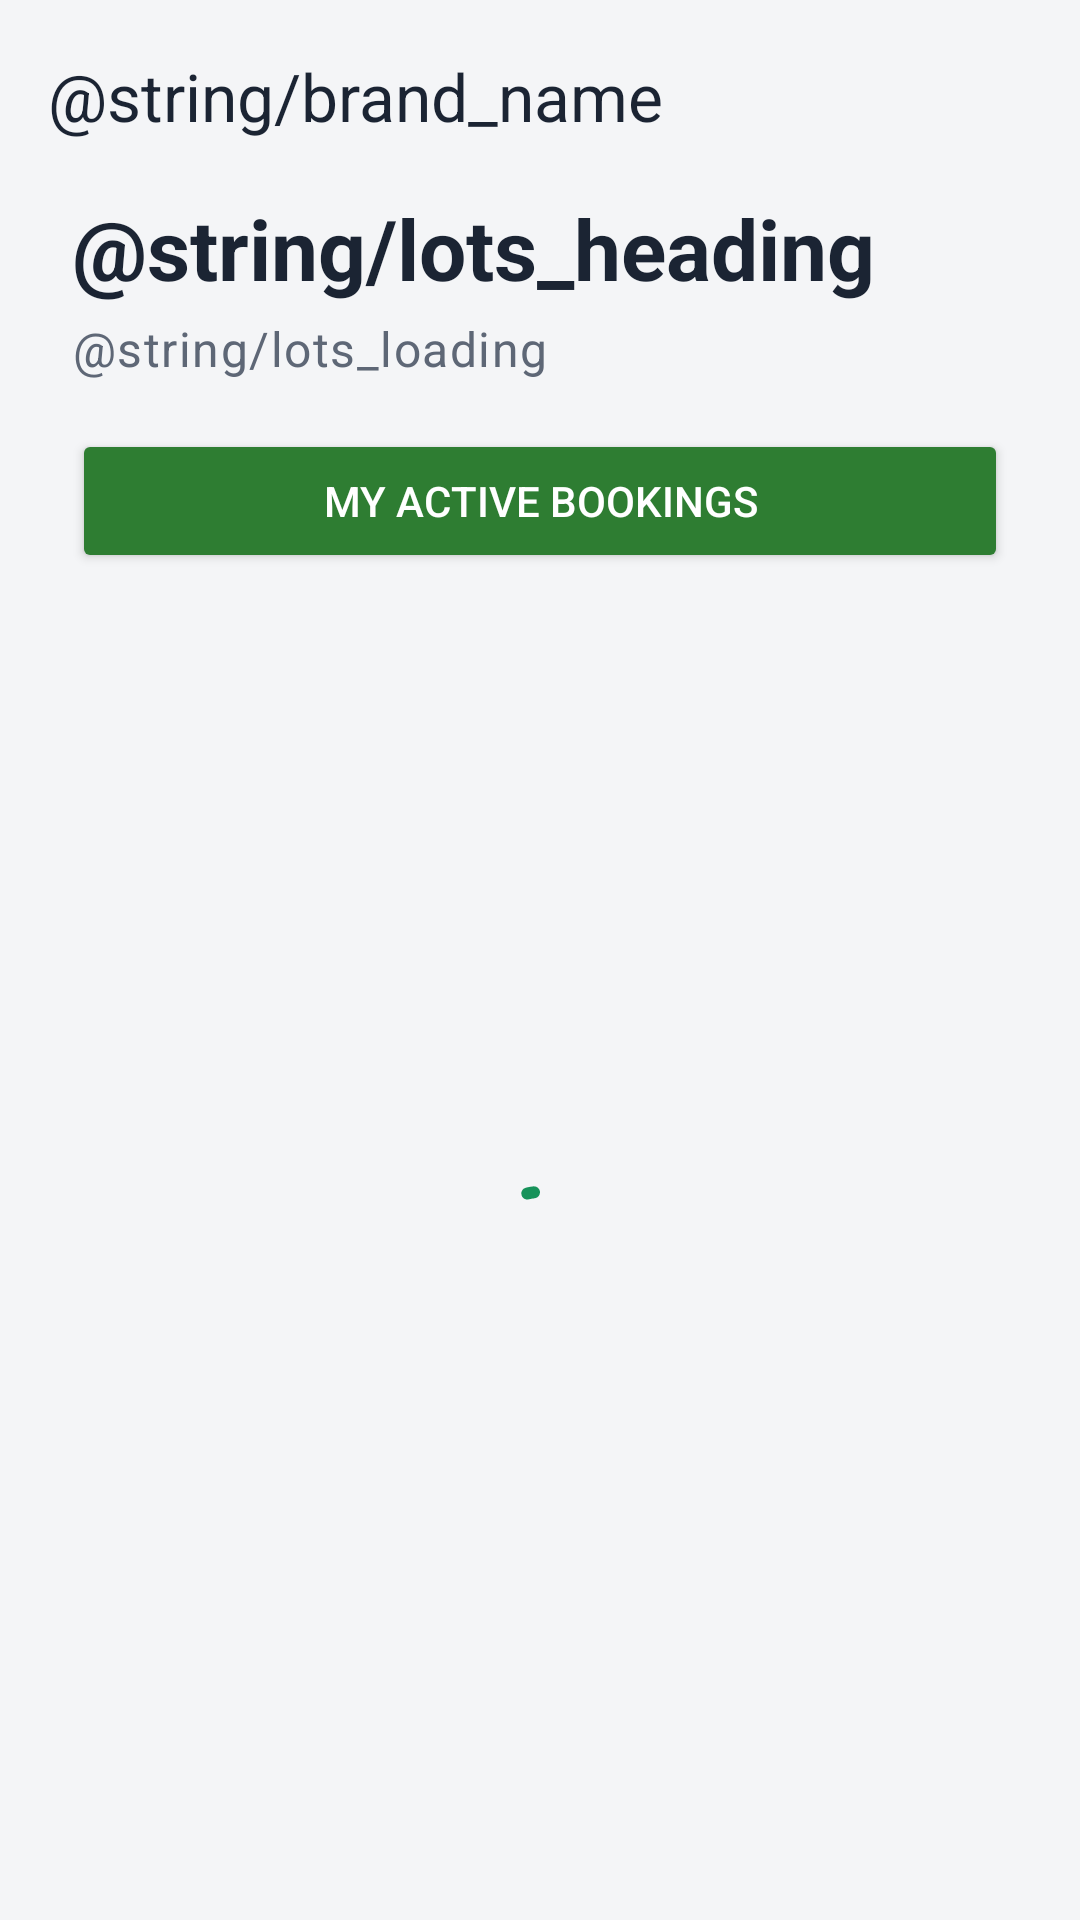

Reconstruct the res/layout file that produces this screen, plus the resources it refers to.
<!-- AndroidManifest.xml: application theme Theme.TRUParkingApp -->
<!-- res/layout/activity_parking_lots.xml -->
<?xml version="1.0" encoding="utf-8"?>
<LinearLayout xmlns:android="http://schemas.android.com/apk/res/android"
    xmlns:app="http://schemas.android.com/apk/res-auto"
    xmlns:tools="http://schemas.android.com/tools"
    android:id="@+id/lots_root"
    android:layout_width="match_parent"
    android:layout_height="match_parent"
    android:background="@color/pme_background"
    android:orientation="vertical"
    tools:context=".ParkingLotsActivity">

    <com.google.android.material.appbar.MaterialToolbar
        android:id="@+id/toolbar_lots"
        android:layout_width="match_parent"
        android:layout_height="?attr/actionBarSize"
        android:background="@color/pme_background"
        app:title="@string/brand_name"
        app:titleTextColor="@color/pme_navy" />

    <LinearLayout
        android:layout_width="match_parent"
        android:layout_height="wrap_content"
        android:orientation="vertical"
        android:paddingStart="@dimen/screen_padding"
        android:paddingEnd="@dimen/screen_padding">

        <TextView
            android:layout_width="wrap_content"
            android:layout_height="wrap_content"
            android:text="@string/lots_heading"
            android:textAppearance="@style/TextAppearance.TRUParking.Title" />

        <TextView
            android:id="@+id/text_lots_summary"
            android:layout_width="wrap_content"
            android:layout_height="wrap_content"
            android:layout_marginTop="4dp"
            android:text="@string/lots_loading"
            android:textAppearance="@style/TextAppearance.TRUParking.Subtitle"
            tools:text="3 lots · 42 free spots right now" />
        <Button
            android:id="@+id/button_active_bookings"
            android:layout_width="match_parent"
            android:layout_height="wrap_content"
            android:layout_marginTop="16dp"
            android:text="My Active Bookings"
            android:backgroundTint="#2E7D32"
            android:textColor="#FFFFFF"/>

        <TextView
            android:id="@+id/text_guest_note"
            android:layout_width="wrap_content"
            android:layout_height="wrap_content"
            android:layout_marginTop="4dp"
            android:text="@string/lots_guest_note"
            android:textAppearance="@style/TextAppearance.TRUParking.Small"
            android:visibility="gone"
            tools:visibility="visible" />

        <TextView
            android:id="@+id/text_lots_error"
            style="@style/Widget.TRUParking.Banner"
            android:layout_marginTop="@dimen/field_spacing"
            android:visibility="gone"
            tools:text="@string/error_no_internet"
            tools:visibility="visible" />
    </LinearLayout>

    <FrameLayout
        android:layout_width="match_parent"
        android:layout_height="0dp"
        android:layout_weight="1">

        <androidx.recyclerview.widget.RecyclerView
            android:id="@+id/recycler_lots"
            android:layout_width="match_parent"
            android:layout_height="match_parent"
            android:clipToPadding="false"
            android:paddingStart="@dimen/screen_padding"
            android:paddingTop="@dimen/section_spacing"
            android:paddingEnd="@dimen/screen_padding"
            android:paddingBottom="@dimen/screen_padding"
            app:layoutManager="androidx.recyclerview.widget.LinearLayoutManager"
            tools:listitem="@layout/item_lot" />

        <com.google.android.material.progressindicator.CircularProgressIndicator
            android:id="@+id/progress_lots"
            android:layout_width="wrap_content"
            android:layout_height="wrap_content"
            android:layout_gravity="center"
            android:indeterminate="true"
            app:indicatorColor="@color/pme_green" />

        <TextView
            android:id="@+id/text_lots_empty"
            android:layout_width="wrap_content"
            android:layout_height="wrap_content"
            android:layout_gravity="center"
            android:padding="@dimen/screen_padding"
            android:gravity="center"
            android:text="@string/lots_empty"
            android:textAppearance="@style/TextAppearance.TRUParking.Body"
            android:visibility="gone" />
    </FrameLayout>
</LinearLayout>
<!-- res/layout/item_lot.xml (included above) -->
<?xml version="1.0" encoding="utf-8"?>
<com.google.android.material.card.MaterialCardView xmlns:android="http://schemas.android.com/apk/res/android"
    xmlns:app="http://schemas.android.com/apk/res-auto"
    xmlns:tools="http://schemas.android.com/tools"
    style="@style/Widget.TRUParking.Card"
    android:layout_width="match_parent"
    android:layout_height="wrap_content"
    android:layout_marginBottom="@dimen/field_spacing"
    android:clickable="true"
    android:focusable="true">

    <LinearLayout
        android:layout_width="match_parent"
        android:layout_height="wrap_content"
        android:orientation="vertical">

        
        <LinearLayout
            android:layout_width="match_parent"
            android:layout_height="wrap_content"
            android:gravity="center_vertical"
            android:orientation="horizontal">

            <TextView
                android:id="@+id/text_lot_name"
                android:layout_width="0dp"
                android:layout_height="wrap_content"
                android:layout_weight="1"
                android:textAppearance="@style/TextAppearance.TRUParking.Heading"
                tools:text="Lot C" />

            <TextView
                android:id="@+id/text_lot_code"
                style="@style/Widget.TRUParking.LotBadge"
                tools:text="C" />
        </LinearLayout>

        <TextView
            android:id="@+id/text_lot_description"
            android:layout_width="match_parent"
            android:layout_height="wrap_content"
            android:layout_marginTop="@dimen/small_spacing"
            android:textAppearance="@style/TextAppearance.TRUParking.Body"
            tools:text="Behind the Old Main building, closest to the library." />

        
        <LinearLayout
            android:layout_width="match_parent"
            android:layout_height="wrap_content"
            android:layout_marginTop="@dimen/field_spacing"
            android:baselineAligned="true"
            android:orientation="horizontal">

            <TextView
                android:id="@+id/text_lot_free"
                android:layout_width="wrap_content"
                android:layout_height="wrap_content"
                android:textColor="@color/spot_available"
                android:textSize="@dimen/text_title"
                android:textStyle="bold"
                tools:text="12" />

            <TextView
                android:id="@+id/text_lot_total"
                android:layout_width="wrap_content"
                android:layout_height="wrap_content"
                android:layout_marginStart="6dp"
                android:textAppearance="@style/TextAppearance.TRUParking.Body"
                tools:text="free of 40 spots" />
        </LinearLayout>

        
        <com.google.android.material.progressindicator.LinearProgressIndicator
            android:id="@+id/progress_lot_occupancy"
            android:layout_width="match_parent"
            android:layout_height="wrap_content"
            android:layout_marginTop="@dimen/small_spacing"
            android:importantForAccessibility="no"
            android:max="100"
            app:indicatorColor="@color/spot_occupied"
            app:trackColor="@color/pme_green_light"
            app:trackCornerRadius="4dp"
            app:trackThickness="8dp"
            tools:progress="70" />

        
        <LinearLayout
            android:layout_width="match_parent"
            android:layout_height="wrap_content"
            android:layout_marginTop="@dimen/field_spacing"
            android:orientation="horizontal">

            <com.google.android.material.button.MaterialButton
                android:id="@+id/button_view_spots"
                style="@style/Widget.TRUParking.Button.Primary"
                android:layout_width="0dp"
                android:layout_height="wrap_content"
                android:layout_marginEnd="@dimen/small_spacing"
                android:layout_weight="1"
                android:text="@string/action_view_spots" />

            <com.google.android.material.button.MaterialButton
                android:id="@+id/button_show_on_map"
                style="@style/Widget.TRUParking.Button.Secondary"
                android:layout_width="0dp"
                android:layout_height="wrap_content"
                android:layout_weight="1"
                android:text="@string/action_show_on_map" />
        </LinearLayout>
    </LinearLayout>
</com.google.android.material.card.MaterialCardView>
<!-- resources referenced by this layout -->
<resources>
  <color name="pme_background">#FFF4F5F7</color>
  <color name="pme_green">#FF16925A</color>
  <color name="pme_green_light">#FFE3F4EB</color>
  <color name="pme_navy">#FF1B2433</color>
  <color name="spot_available">@color/pme_green</color>
  <color name="spot_occupied">@color/pme_grey</color>
  <dimen name="field_spacing">14dp</dimen>
  <dimen name="screen_padding">24dp</dimen>
  <dimen name="section_spacing">24dp</dimen>
  <dimen name="small_spacing">8dp</dimen>
  <dimen name="text_title">28sp</dimen>
  <style name="TextAppearance.TRUParking.Body" parent="TextAppearance.Material3.BodyMedium">
          <item name="android:textSize">@dimen/text_body</item>
          <item name="android:textColor">@color/pme_text_secondary</item>
      </style>
  <style name="TextAppearance.TRUParking.Heading" parent="TextAppearance.Material3.TitleLarge">
          <item name="android:textSize">@dimen/text_heading</item>
          <item name="android:textStyle">bold</item>
          <item name="android:textColor">@color/pme_navy</item>
      </style>
  <style name="TextAppearance.TRUParking.Small" parent="TextAppearance.Material3.BodySmall">
          <item name="android:textSize">@dimen/text_small</item>
          <item name="android:textColor">@color/pme_text_secondary</item>
      </style>
  <style name="TextAppearance.TRUParking.Subtitle" parent="TextAppearance.Material3.BodyLarge">
          <item name="android:textSize">@dimen/text_subtitle</item>
          <item name="android:textColor">@color/pme_text_secondary</item>
      </style>
  <style name="TextAppearance.TRUParking.Title" parent="TextAppearance.Material3.HeadlineMedium">
          <item name="android:textSize">@dimen/text_title</item>
          <item name="android:textStyle">bold</item>
          <item name="android:textColor">@color/pme_navy</item>
      </style>
  <style name="Widget.TRUParking.Card" parent="Widget.Material3.CardView.Elevated">
          <item name="cardBackgroundColor">@color/pme_surface</item>
          <item name="cardCornerRadius">@dimen/card_radius</item>
          <item name="cardElevation">@dimen/card_elevation</item>
          <item name="contentPadding">@dimen/card_padding</item>
      </style>
  <style name="Theme.TRUParkingApp" parent="Base.Theme.TRUParkingApp" />
  <color name="pme_grey">#FF8C95A3</color>
  <dimen name="text_body">14sp</dimen>
  <color name="pme_text_secondary">#FF5E6776</color>
  <dimen name="text_heading">20sp</dimen>
  <dimen name="text_small">13sp</dimen>
  <dimen name="text_subtitle">16sp</dimen>
  <!-- drawable bg_banner_error (drawable) -->
  <?xml version="1.0" encoding="utf-8"?>
  <shape xmlns:android="http://schemas.android.com/apk/res/android" android:shape="rectangle">
      <solid android:color="@color/pme_error_light" />
      <stroke android:width="1dp" android:color="@color/pme_error" />
      <corners android:radius="@dimen/field_radius" />
  </shape>
  <color name="pme_error">#FFC0392B</color>
  <dimen name="button_height">52dp</dimen>
  <dimen name="button_radius">12dp</dimen>
  <color name="pme_surface">#FFFFFFFF</color>
  <dimen name="card_radius">16dp</dimen>
  <dimen name="card_elevation">3dp</dimen>
  <dimen name="card_padding">20dp</dimen>
  <!-- drawable bg_lot_badge (drawable) -->
  <?xml version="1.0" encoding="utf-8"?>
  <shape xmlns:android="http://schemas.android.com/apk/res/android"
      android:shape="rectangle">
      <solid android:color="@color/pme_green_light" />
      <corners android:radius="8dp" />
  </shape>
  <color name="pme_green_dark">#FF0F7446</color>
  <style name="Base.Theme.TRUParkingApp" parent="Theme.Material3.DayNight.NoActionBar">
          
          
      </style>
  <color name="pme_error_light">#FFFDECEA</color>
  <dimen name="field_radius">12dp</dimen>
</resources>
